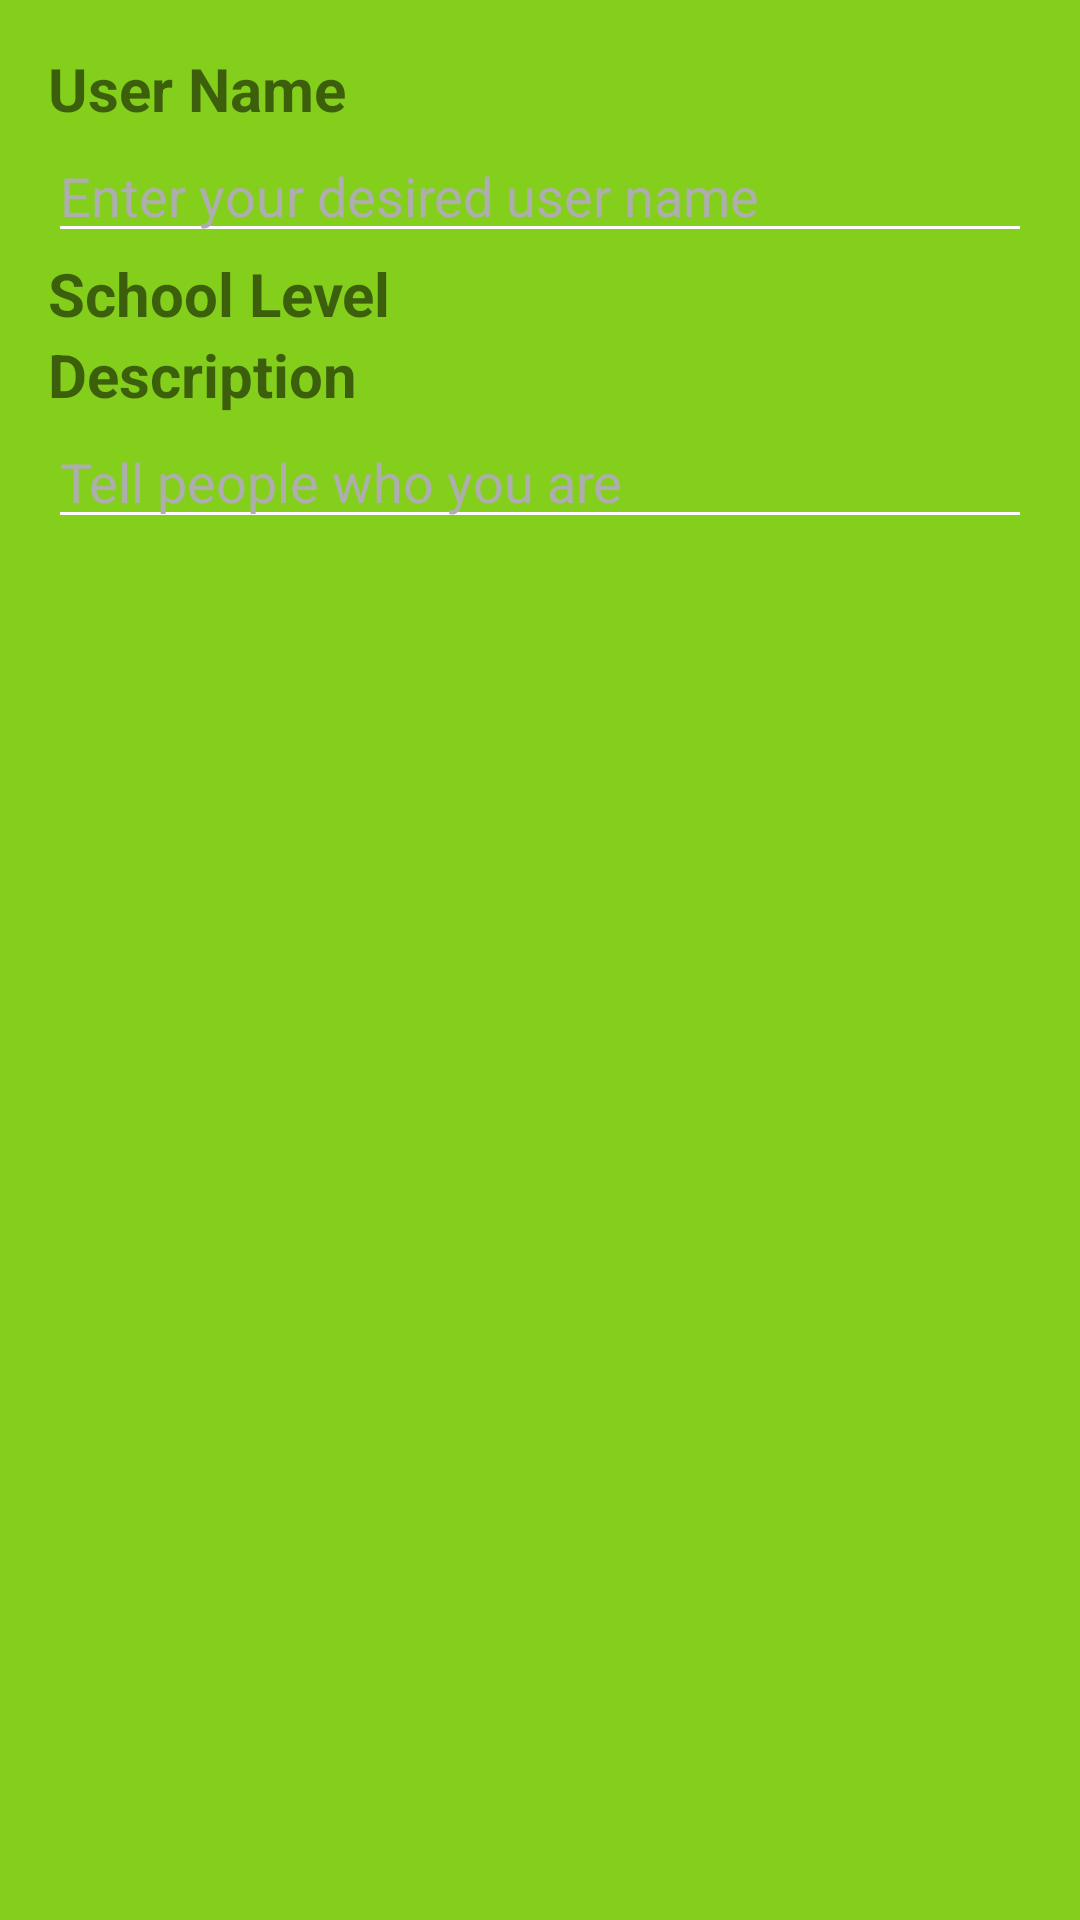

Write the Android layout XML for this screen, with the resource values it uses.
<!-- AndroidManifest.xml: application theme AppTheme -->
<!-- res/layout/dialog_edit_profile.xml -->
<LinearLayout xmlns:android="http://schemas.android.com/apk/res/android"
    xmlns:tools="http://schemas.android.com/tools"
    android:layout_width="match_parent"
    android:layout_height="match_parent"
    android:orientation="vertical"
    android:background="@android:color/transparent"
    android:paddingBottom="@dimen/activity_vertical_margin"
    android:paddingLeft="@dimen/activity_vertical_margin"
    android:paddingRight="@dimen/activity_vertical_margin"
    android:paddingTop="@dimen/activity_vertical_margin"
    tools:context=".ui.QuestionDetailActivity">


    <TextView
        android:layout_width="wrap_content"
        android:layout_height="wrap_content"
        android:text="User Name"
        android:textSize="20dp"
        android:textStyle="bold" />

    <EditText
        android:id="@+id/edit_user_name"
        android:layout_width="match_parent"
        android:layout_height="wrap_content"
        android:layout_below="@+id/question_content"
        android:hint="Enter your desired user name"
        android:imeOptions="actionDone|flagNoExtractUi"
        android:inputType="text"
        android:textColor="@color/black"
        android:textColorHint="@color/dark_grey" />

    <TextView
        android:layout_width="wrap_content"
        android:layout_height="wrap_content"
        android:text="School Level"
        android:textSize="20dp"
        android:textStyle="bold" />

    <Spinner
        android:id="@+id/school_level_spinner"
        android:layout_width="match_parent"
        android:layout_height="wrap_content"
        android:background="@color/dark_green"/>

    <TextView
        android:layout_width="wrap_content"
        android:layout_height="wrap_content"
        android:text="Description"
        android:textSize="20dp"
        android:textStyle="bold" />

    <EditText
        android:id="@+id/edit_user_tagline"
        android:layout_width="match_parent"
        android:layout_height="wrap_content"
        android:layout_below="@+id/question_content"
        android:hint="Tell people who you are"
        android:imeOptions="actionDone|flagNoExtractUi"
        android:inputType="text"
        android:textColor="@color/black"
        android:textColorHint="@color/dark_grey" />


</LinearLayout>
<!-- resources referenced by this layout -->
<resources>
  <color name="black">#616161</color>
  <color name="dark_green">#388E3C</color>
  <color name="dark_grey">#AEAEAE</color>
  <dimen name="activity_vertical_margin">16dp</dimen>
  <style name="AppTheme" parent="AppTheme.Base">
      </style>
  <style name="AppTheme.Base" parent="Theme.AppCompat.Light.NoActionBar">
          <item name="colorPrimary">@color/primary</item>
          <item name="colorPrimaryDark">@color/primary_dark</item>
          <item name="colorAccent">@color/dark_green</item>
          <item name="android:colorBackground">@color/primary</item>
          <item name="android:textColorPrimary">@android:color/white</item>
          <item name="android:textColorSecondary">#fcfcfc</item>
      </style>
  <color name="primary">#83CF1C</color>
  <color name="primary_dark">#5AB831</color>
</resources>
